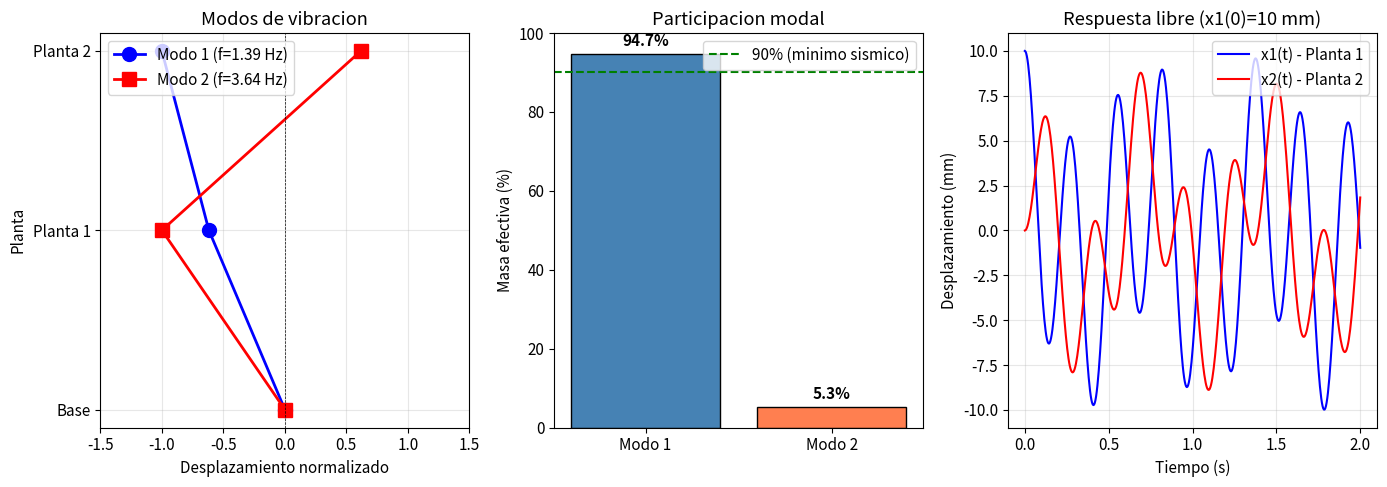

Write Python code to recreate this figure.
# Importacion de librerias
import numpy as np
import matplotlib.pyplot as plt
from scipy.linalg import eigh

# Configuracion de graficos
plt.rcParams['figure.figsize'] = (12, 5)
plt.rcParams['font.size'] = 11

# Datos del problema
m = np.array([1000.0, 1000.0])  # kg - masas por planta
k = np.array([200e3, 200e3])     # N/m - rigideces por entreplanta

print("DATOS DEL PROBLEMA")
print("="*40)
print(f"Masas: m1 = {m[0]:.0f} kg, m2 = {m[1]:.0f} kg")
print(f"Rigideces: k1 = {k[0]/1e3:.0f} kN/m, k2 = {k[1]/1e3:.0f} kN/m")

def shear_building(m, k):
    """
    Construye las matrices M y K para un shear building.
    
    Parametros:
        m: array de masas por planta [m1, m2, ..., mn]
        k: array de rigideces por entreplanta [k1, k2, ..., kn]
    
    Retorna:
        M: matriz de masa (diagonal)
        K: matriz de rigidez (tridiagonal)
    """
    n = len(m)
    
    # Matriz de masa (diagonal)
    M = np.diag(m)
    
    # Matriz de rigidez (tridiagonal)
    K = np.zeros((n, n))
    for i in range(n):
        if i == 0:
            K[i, i] = k[i] + (k[i+1] if i+1 < n else 0)
        elif i == n-1:
            K[i, i] = k[i]
        else:
            K[i, i] = k[i] + k[i+1]
        
        if i < n-1:
            K[i, i+1] = -k[i+1]
            K[i+1, i] = -k[i+1]
    
    return M, K

# Construir matrices
M, K = shear_building(m, k)

print("MATRICES DEL SISTEMA")
print("="*40)
print("\nMatriz de masa M (kg):")
print(M)
print("\nMatriz de rigidez K (N/m):")
print(K)

# Resolver problema de valores propios generalizado
# K*phi = omega^2 * M * phi
eigenvalues, eigenvectors = eigh(K, M)

# Frecuencias naturales
omega = np.sqrt(eigenvalues)  # rad/s
freq = omega / (2 * np.pi)     # Hz
T = 1 / freq                   # s (periodo)

# Modos de vibracion (normalizados masa-unidad)
phi = eigenvectors

print("FRECUENCIAS NATURALES")
print("="*40)
print(f"\nModo 1: omega_1 = {omega[0]:.3f} rad/s")
print(f"        f_1 = {freq[0]:.3f} Hz")
print(f"        T_1 = {T[0]:.3f} s")
print(f"\nModo 2: omega_2 = {omega[1]:.3f} rad/s")
print(f"        f_2 = {freq[1]:.3f} Hz")
print(f"        T_2 = {T[1]:.3f} s")
print(f"\nRatio de frecuencias: omega_2/omega_1 = {omega[1]/omega[0]:.3f}")

print("MODOS DE VIBRACION")
print("="*40)
print("(Normalizados masa-unidad: phi^T M phi = 1)")
print(f"\nModo 1: phi_1 = [{phi[0,0]:.4f}, {phi[1,0]:.4f}]")
print(f"Modo 2: phi_2 = [{phi[0,1]:.4f}, {phi[1,1]:.4f}]")

# Normalizar para visualizacion (maximo = 1)
phi_norm = np.zeros_like(phi)
for i in range(phi.shape[1]):
    phi_norm[:, i] = phi[:, i] / np.max(np.abs(phi[:, i]))

print(f"\nModos normalizados (max=1):")
print(f"Modo 1: [{phi_norm[0,0]:.3f}, {phi_norm[1,0]:.3f}]")
print(f"Modo 2: [{phi_norm[0,1]:.3f}, {phi_norm[1,1]:.3f}]")

# Vector de influencia (excitacion horizontal en la base)
r = np.array([1.0, 1.0])

# Factores de participacion modal
n_modes = phi.shape[1]
Gamma = np.zeros(n_modes)
M_ef = np.zeros(n_modes)

for n in range(n_modes):
    phi_n = phi[:, n]
    L_n = phi_n @ M @ r  # Masa modal excitable
    m_n = phi_n @ M @ phi_n  # Masa modal generalizada
    
    Gamma[n] = L_n / m_n
    M_ef[n] = L_n**2 / m_n

# Masa total
M_total = np.sum(m)
M_ef_pct = M_ef / M_total * 100

print("FACTORES DE PARTICIPACION MODAL")
print("="*40)
print(f"\nGamma_1 = {Gamma[0]:.4f}")
print(f"Gamma_2 = {Gamma[1]:.4f}")

print("\nMASAS EFECTIVAS MODALES")
print("="*40)
print(f"\nM_ef,1 = {M_ef[0]:.1f} kg ({M_ef_pct[0]:.1f}%)")
print(f"M_ef,2 = {M_ef[1]:.1f} kg ({M_ef_pct[1]:.1f}%)")
print(f"\nSuma = {np.sum(M_ef):.1f} kg (M_total = {M_total:.1f} kg)")
print(f"Verificacion: {np.sum(M_ef_pct):.1f}% (debe ser 100%)")

phi1, phi2 = phi[:, 0], phi[:, 1]

print("VERIFICACION DE ORTOGONALIDAD")
print("="*40)

# Ortogonalidad respecto a M
ort_M = phi1 @ M @ phi2
print(f"\nphi_1^T M phi_2 = {ort_M:.2e} (debe ser ~ 0)")

# Ortogonalidad respecto a K
ort_K = phi1 @ K @ phi2
print(f"phi_1^T K phi_2 = {ort_K:.2e} (debe ser ~ 0)")

# Normalizacion masa-unidad
print(f"\nphi_1^T M phi_1 = {phi1 @ M @ phi1:.6f} (debe ser = 1)")
print(f"phi_2^T M phi_2 = {phi2 @ M @ phi2:.6f} (debe ser = 1)")

# Verificacion de frecuencias
print(f"\nphi_1^T K phi_1 = {phi1 @ K @ phi1:.2f} (omega_1^2 = {omega[0]**2:.2f})")
print(f"phi_2^T K phi_2 = {phi2 @ K @ phi2:.2f} (omega_2^2 = {omega[1]**2:.2f})")

def respuesta_libre(phi, omega, M, x0, v0, t):
    """
    Calcula la respuesta libre de un sistema MDOF sin amortiguamiento.
    
    Parametros:
        phi: matriz modal (columnas = modos)
        omega: frecuencias naturales
        M: matriz de masa
        x0: desplazamientos iniciales
        v0: velocidades iniciales
        t: vector de tiempo
    
    Retorna:
        x: matriz de respuesta [n_dof x n_time]
    """
    n_dof = len(x0)
    n_time = len(t)
    x = np.zeros((n_dof, n_time))
    
    for n in range(n_dof):
        phi_n = phi[:, n]
        A_n = phi_n @ M @ x0
        B_n = phi_n @ M @ v0 / omega[n]
        
        q_n = A_n * np.cos(omega[n] * t) + B_n * np.sin(omega[n] * t)
        x += np.outer(phi_n, q_n)
    
    return x

# Condiciones iniciales: desplazamiento inicial en planta 1
x0 = np.array([0.01, 0.0])  # 10 mm en planta 1
v0 = np.array([0.0, 0.0])   # Sin velocidad inicial

# Vector de tiempo (2 segundos)
t = np.linspace(0, 2, 500)

# Calcular respuesta
x_t = respuesta_libre(phi, omega, M, x0, v0, t)

print(f"Condiciones iniciales:")
print(f"  x_1(0) = {x0[0]*1000:.1f} mm")
print(f"  x_2(0) = {x0[1]*1000:.1f} mm")

fig, axes = plt.subplots(1, 3, figsize=(14, 5))

# Panel 1: Modos de vibracion
ax1 = axes[0]
plantas = [0, 1, 2]
modo1_plot = np.concatenate([[0], phi_norm[:, 0]])
modo2_plot = np.concatenate([[0], phi_norm[:, 1]])

ax1.plot(modo1_plot, plantas, 'b-o', linewidth=2, markersize=10, 
         label=f'Modo 1 (f={freq[0]:.2f} Hz)')
ax1.plot(modo2_plot, plantas, 'r-s', linewidth=2, markersize=10, 
         label=f'Modo 2 (f={freq[1]:.2f} Hz)')
ax1.axvline(x=0, color='k', linestyle='--', linewidth=0.5)
ax1.set_xlabel('Desplazamiento normalizado')
ax1.set_ylabel('Planta')
ax1.set_yticks([0, 1, 2])
ax1.set_yticklabels(['Base', 'Planta 1', 'Planta 2'])
ax1.legend(loc='upper left')
ax1.set_title('Modos de vibracion')
ax1.grid(True, alpha=0.3)
ax1.set_xlim(-1.5, 1.5)

# Panel 2: Masas efectivas
ax2 = axes[1]
modos_labels = ['Modo 1', 'Modo 2']
colors = ['steelblue', 'coral']
bars = ax2.bar(modos_labels, M_ef_pct, color=colors, edgecolor='black')
ax2.axhline(y=90, color='green', linestyle='--', linewidth=1.5, 
            label='90% (minimo sismico)')
ax2.set_ylabel('Masa efectiva (%)')
ax2.set_title('Participacion modal')
ax2.legend()
ax2.set_ylim(0, 100)
for bar, pct in zip(bars, M_ef_pct):
    ax2.text(bar.get_x() + bar.get_width()/2, bar.get_height() + 2,
             f'{pct:.1f}%', ha='center', fontsize=11, fontweight='bold')

# Panel 3: Respuesta libre
ax3 = axes[2]
ax3.plot(t, x_t[0, :] * 1000, 'b-', linewidth=1.5, label='x1(t) - Planta 1')
ax3.plot(t, x_t[1, :] * 1000, 'r-', linewidth=1.5, label='x2(t) - Planta 2')
ax3.set_xlabel('Tiempo (s)')
ax3.set_ylabel('Desplazamiento (mm)')
ax3.set_title('Respuesta libre (x1(0)=10 mm)')
ax3.legend()
ax3.grid(True, alpha=0.3)

plt.tight_layout()
plt.show()
